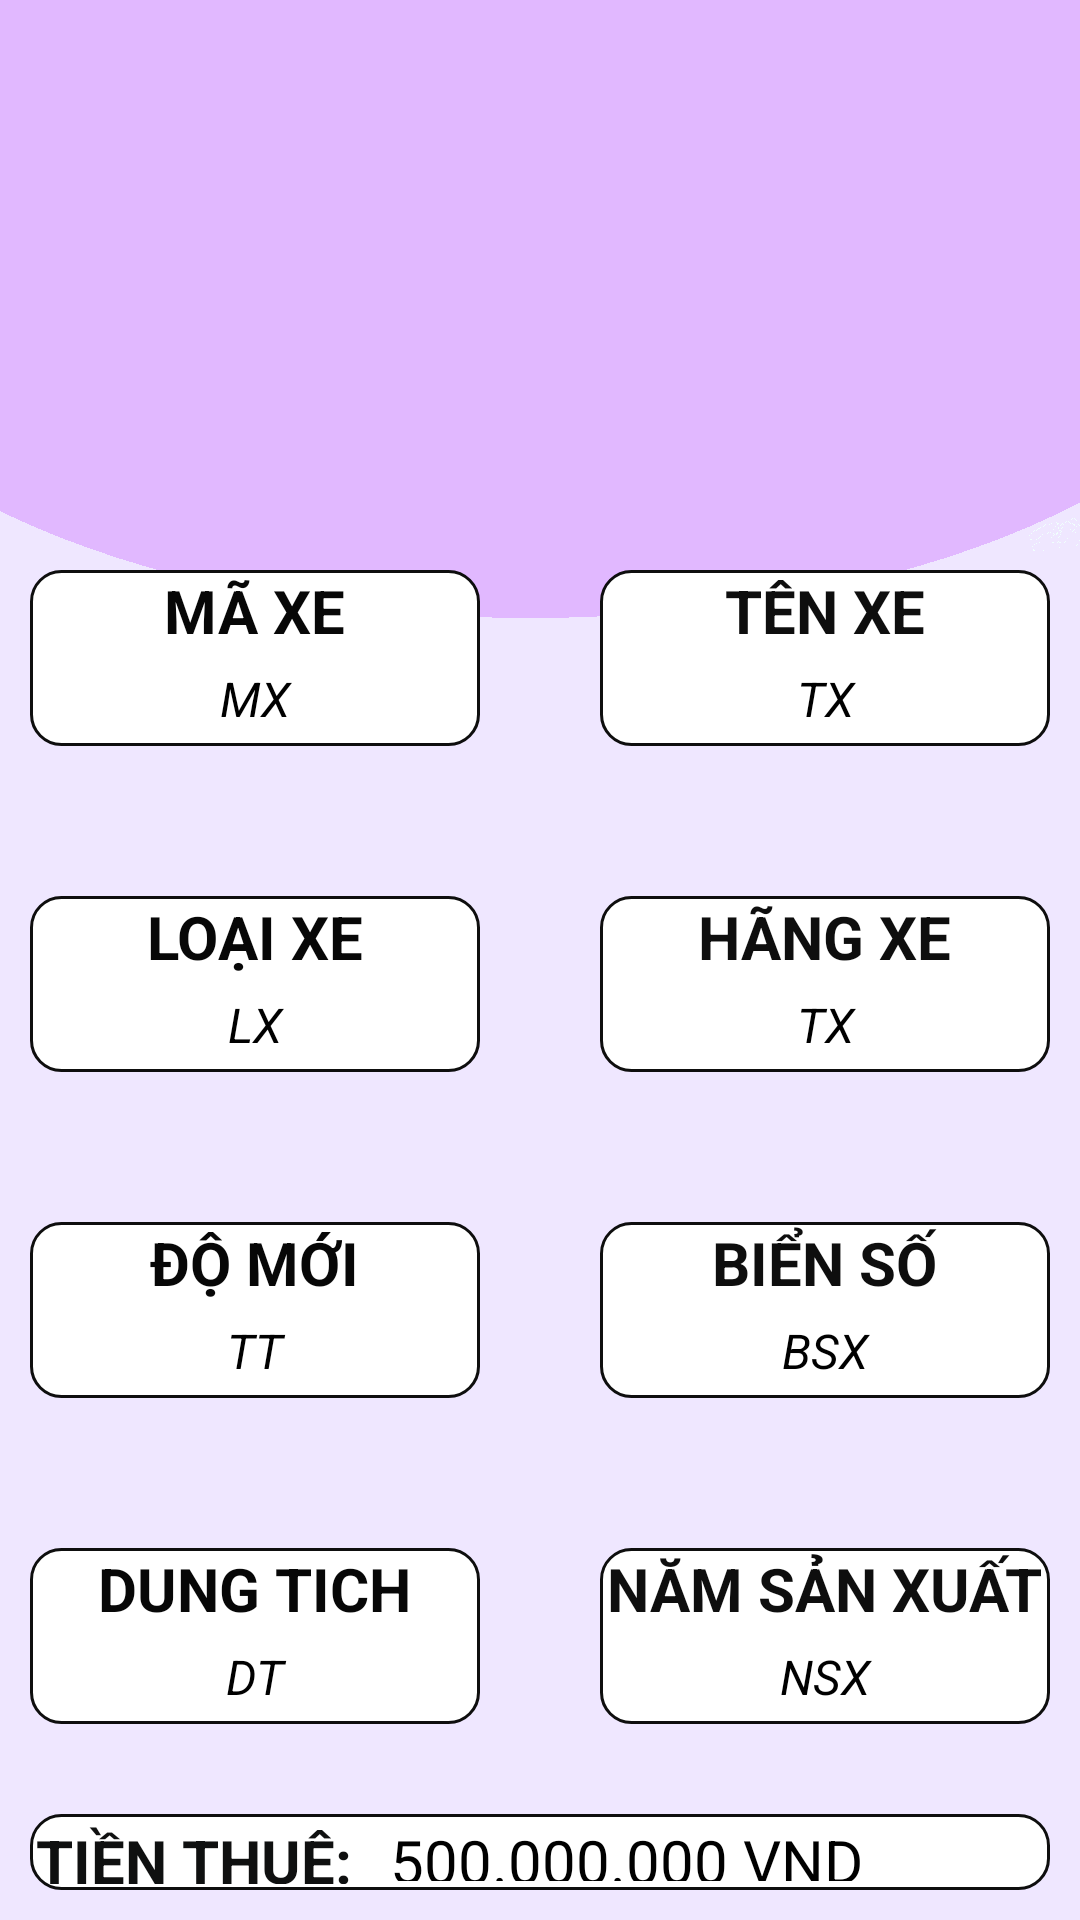

This screen was rendered from an Android layout file. Write that file and the resources it references.
<!-- AndroidManifest.xml: application theme Theme.Heaven_Motor -->
<!-- res/layout/activity_thue_xe.xml -->
<?xml version="1.0" encoding="utf-8"?>
<LinearLayout xmlns:android="http://schemas.android.com/apk/res/android"
    xmlns:tools="http://schemas.android.com/tools"
    android:layout_width="match_parent"
    android:layout_height="match_parent"
    android:orientation="vertical"
    tools:context=".fragment.ChiTietActivity"
    android:background="@drawable/bg2"
    android:layout_gravity="center"
    android:padding="10dp"
    >
    <ImageView
        android:id="@+id/imgXeChiTiet"
        android:layout_width="300dp"
        android:layout_height="150dp"
        android:layout_gravity="center"
        android:src="@drawable/place"
        android:layout_marginBottom="10dp"
        />

    <LinearLayout
        android:layout_width="match_parent"
        android:layout_height="wrap_content"
        android:layout_marginBottom="10dp"
        android:gravity="center">

        <LinearLayout
            android:layout_width="150dp"
            android:layout_height="wrap_content"
            android:layout_margin="20dp"
            android:background="@drawable/bogoc_item"
            android:gravity="center"
            android:orientation="vertical">

            <TextView
                android:layout_width="wrap_content"
                android:layout_height="wrap_content"
                android:layout_marginBottom="5dp"
                android:text="MÃ XE"
                android:textColor="#070707"
                android:textSize="20dp"
                android:textStyle="bold" />

            <TextView
                android:id="@+id/tvMaXe"
                android:layout_width="match_parent"
                android:layout_height="wrap_content"
                android:layout_marginBottom="5dp"
                android:gravity="center"
                android:text="MX"
                android:textColor="@color/black"
                android:textSize="16dp"
                android:textStyle="italic" />

        </LinearLayout>


        <LinearLayout
            android:layout_width="150dp"
            android:layout_height="wrap_content"
            android:layout_margin="20dp"
            android:background="@drawable/bogoc_item"
            android:gravity="center"
            android:orientation="vertical">

            <TextView
                android:layout_width="wrap_content"
                android:layout_height="wrap_content"
                android:layout_marginBottom="5dp"
                android:text="TÊN XE"
                android:textColor="#0E0E0E"
                android:textSize="20dp"
                android:textStyle="bold" />

            <TextView
                android:id="@+id/tvTenXe"
                android:layout_width="match_parent"
                android:layout_height="wrap_content"
                android:layout_marginBottom="5dp"
                android:gravity="center"
                android:text="TX"
                android:textColor="@color/black"
                android:textSize="16dp"
                android:textStyle="italic" />

        </LinearLayout>
    </LinearLayout>
    <LinearLayout
        android:layout_width="match_parent"
        android:layout_height="wrap_content"
        android:layout_marginBottom="10dp"
        android:gravity="center">
        <LinearLayout
            android:layout_marginTop="10dp"
            android:layout_width="150dp"
            android:layout_height="wrap_content"
            android:orientation="vertical"
            android:layout_margin="20dp"
            android:background="@drawable/bogoc_item"
            android:gravity="center"
            >

            <TextView
                android:layout_width="wrap_content"
                android:layout_height="wrap_content"
                android:text="LOẠI XE"
                android:textStyle="bold"
                android:layout_marginBottom="5dp"
                android:textColor="#070707"
                android:textSize="20dp"/>
            <TextView
                android:id="@+id/tvLoaiXe"
                android:gravity="center"
                android:layout_width="match_parent"
                android:layout_height="wrap_content"
                android:textStyle="italic"
                android:text="LX"
                android:layout_marginBottom="5dp"
                android:textSize="16dp"
                android:textColor="@color/black"/>

        </LinearLayout>


        <LinearLayout
            android:layout_marginTop="10dp"
            android:layout_width="150dp"
            android:layout_height="wrap_content"
            android:orientation="vertical"
            android:gravity="center"
            android:layout_margin="20dp"
            android:background="@drawable/bogoc_item"
            >
            <TextView
                android:layout_width="wrap_content"
                android:layout_height="wrap_content"
                android:textStyle="bold"
                android:text="HÃNG XE"
                android:layout_marginBottom="5dp"
                android:textColor="#0E0E0E"
                android:textSize="20dp"/>
            <TextView
                android:id="@+id/tvHangXe"
                android:layout_width="match_parent"
                android:layout_height="wrap_content"
                android:text="TX"
                android:gravity="center"
                android:layout_marginBottom="5dp"
                android:textStyle="italic"
                android:textSize="16dp"
                android:textColor="@color/black"/>

        </LinearLayout>
    </LinearLayout>
    <LinearLayout
        android:layout_width="match_parent"
        android:layout_height="wrap_content"
        android:layout_marginBottom="10dp"
        android:gravity="center">
        <LinearLayout
            android:layout_width="150dp"
            android:layout_height="wrap_content"
            android:orientation="vertical"
            android:background="@drawable/bogoc_item"
            android:gravity="center"
            android:layout_margin="20dp"
            >

            <TextView
                android:layout_width="wrap_content"
                android:layout_height="wrap_content"
                android:text="ĐỘ MỚI"
                android:textStyle="bold"
                android:layout_marginBottom="5dp"
                android:textColor="#070707"
                android:textSize="20dp"/>
            <TextView
                android:id="@+id/tvTrangThai"
                android:gravity="center"
                android:layout_width="match_parent"
                android:layout_height="wrap_content"
                android:textStyle="italic"
                android:text="TT"
                android:layout_marginBottom="5dp"
                android:textSize="16dp"
                android:textColor="@color/black"/>

        </LinearLayout>


        <LinearLayout
            android:layout_width="150dp"
            android:layout_height="wrap_content"
            android:orientation="vertical"
            android:gravity="center"
            android:layout_margin="20dp"
            android:background="@drawable/bogoc_item"
            >
            <TextView
                android:layout_width="wrap_content"
                android:layout_height="wrap_content"
                android:textStyle="bold"
                android:text="BIỂN SỐ"
                android:layout_marginBottom="5dp"
                android:textColor="#0E0E0E"
                android:textSize="20dp"/>
            <TextView
                android:id="@+id/tvBKS"
                android:layout_width="match_parent"
                android:layout_height="wrap_content"
                android:text="BSX"
                android:gravity="center"
                android:layout_marginBottom="5dp"
                android:textStyle="italic"
                android:textSize="16dp"
                android:textColor="@color/black"/>

        </LinearLayout>
    </LinearLayout>
    <LinearLayout
        android:layout_width="match_parent"
        android:layout_height="wrap_content"
        android:layout_marginBottom="10dp"
        android:gravity="center">
        <LinearLayout
            android:layout_margin="20dp"
            android:layout_width="150dp"
            android:layout_height="wrap_content"
            android:orientation="vertical"
            android:background="@drawable/bogoc_item"
            android:gravity="center"
            >

            <TextView
                android:layout_width="wrap_content"
                android:layout_height="wrap_content"
                android:text="DUNG TICH"
                android:textStyle="bold"
                android:layout_marginBottom="5dp"
                android:textColor="#070707"
                android:textSize="20dp"/>
            <TextView
                android:id="@+id/tvDungTich"
                android:gravity="center"
                android:layout_width="match_parent"
                android:layout_height="wrap_content"
                android:textStyle="italic"
                android:text="DT"
                android:layout_marginBottom="5dp"
                android:textSize="16dp"
                android:textColor="@color/black"/>

        </LinearLayout>


        <LinearLayout

            android:layout_width="150dp"
            android:layout_height="wrap_content"
            android:orientation="vertical"
            android:gravity="center"
            android:layout_margin="20dp"

            android:background="@drawable/bogoc_item"

            >
            <TextView
                android:layout_width="wrap_content"
                android:layout_height="wrap_content"
                android:textStyle="bold"
                android:text="NĂM SẢN XUẤT"
                android:layout_marginBottom="5dp"
                android:textColor="#0E0E0E"
                android:textSize="20dp"/>
            <TextView
                android:id="@+id/tvNam"
                android:layout_width="match_parent"
                android:layout_height="wrap_content"
                android:text="NSX"
                android:gravity="center"
                android:layout_marginBottom="5dp"
                android:textStyle="italic"
                android:textSize="16dp"
                android:textColor="@color/black"/>

        </LinearLayout>
    </LinearLayout>

    <LinearLayout
        android:layout_width="match_parent"
        android:layout_height="wrap_content"
        android:orientation="horizontal"
        android:background="@drawable/bogoc_item"

        >
        <TextView
            android:layout_width="110dp"
            android:layout_height="wrap_content"
            android:padding="2dp"
            android:text="TIỀN THUÊ: "
            android:textStyle="bold"
            android:layout_marginRight="10dp"
            android:textColor="#0F1010"
            android:textSize="20dp"/>
        <TextView
            android:id="@+id/tvTienThue"
            android:layout_width="match_parent"
            android:layout_height="wrap_content"
            android:text="500.000.000 VND"
            android:layout_marginBottom="5dp"
            android:textSize="20dp"
            android:textColor="@color/black"/>

    </LinearLayout>

    <Button
        android:id="@+id/btnThue"
        android:layout_width="match_parent"
        android:layout_height="wrap_content"
        android:layout_margin="20dp"
        android:text="Thuê" />


</LinearLayout>
<!-- resources referenced by this layout -->
<resources>
  <color name="black">#FF000000</color>
  <!-- drawable bg2: png bitmap (drawable-v24, 13722 bytes) -->
  <!-- drawable bogoc_item (drawable) -->
  <?xml version="1.0" encoding="utf-8"?>
  <shape xmlns:android="http://schemas.android.com/apk/res/android">
      <solid android:color="#FFFFFF"/>
      <corners android:radius="10dp"/>
      <stroke android:width="1dp" android:color="#0E0E0E"/>
  </shape>
  <style name="Theme.Heaven_Motor" parent="Theme.MaterialComponents.DayNight.NoActionBar">
          
          <item name="colorPrimary">@color/purple_500</item>
          <item name="colorPrimaryVariant">@color/purple_700</item>
          <item name="colorOnPrimary">@color/white</item>
          
          <item name="colorSecondary">@color/teal_200</item>
          <item name="colorSecondaryVariant">@color/teal_700</item>
          <item name="colorOnSecondary">@color/black</item>
          
          <item name="android:statusBarColor">?attr/colorPrimaryVariant</item>
          
      </style>
  <color name="purple_500">#FF6200EE</color>
  <color name="purple_700">#FF3700B3</color>
  <color name="white">#FFFFFFFF</color>
  <color name="teal_200">#FF03DAC5</color>
  <color name="teal_700">#FF018786</color>
</resources>
